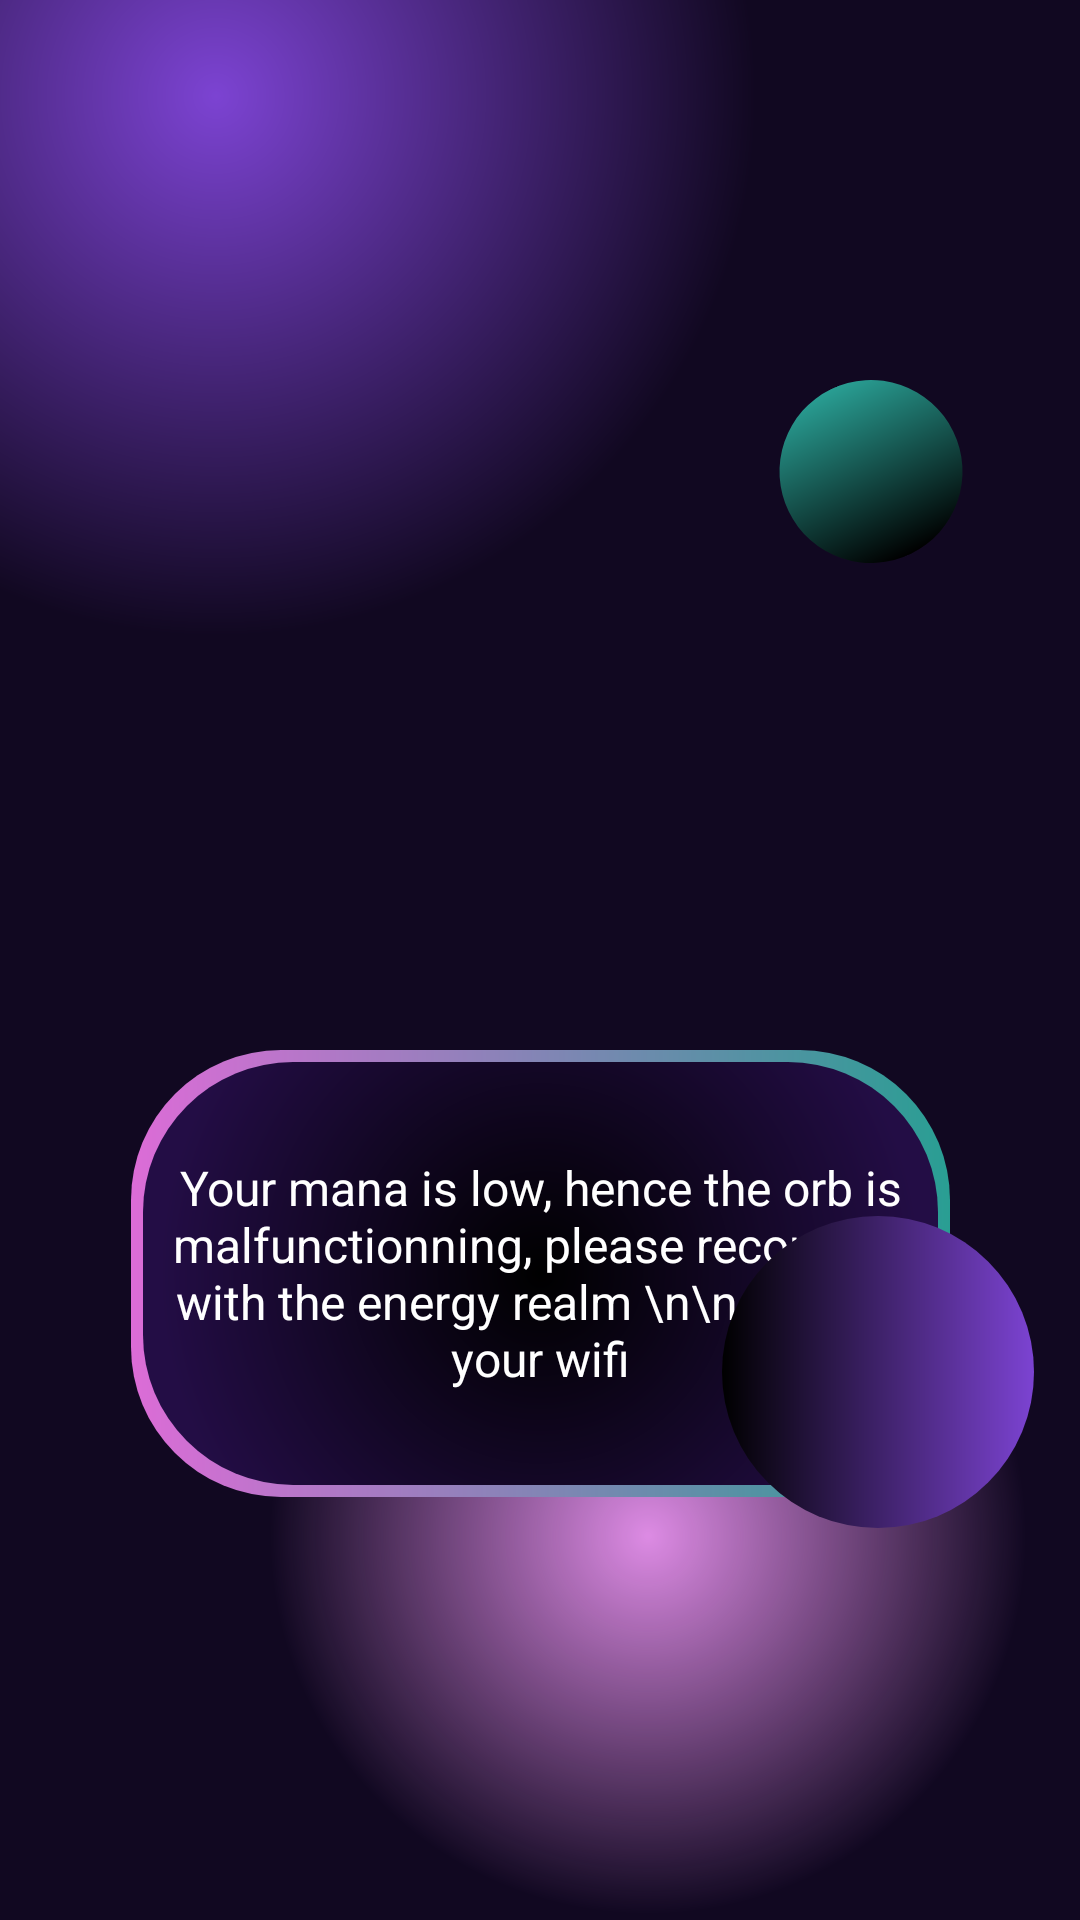

Write the Android layout XML for this screen, with the resource values it uses.
<!-- AndroidManifest.xml: application theme Theme.FootixV2 -->
<!-- res/layout/fragment_loading.xml -->
<?xml version="1.0" encoding="utf-8"?>
<androidx.constraintlayout.widget.ConstraintLayout xmlns:android="http://schemas.android.com/apk/res/android"
    xmlns:app="http://schemas.android.com/apk/res-auto"
    xmlns:tools="http://schemas.android.com/tools"
    android:id="@+id/frameLayout2"
    android:layout_width="match_parent"
    android:layout_height="match_parent"
    android:background="@drawable/fond3"
    tools:context=".LoadingFragment" >

    <TextView
        android:id="@+id/textView"
        android:layout_width="273dp"
        android:layout_height="149dp"
        android:background="@drawable/loading_texte_stylew"
        android:gravity="center"
        android:text="Your mana is low, hence the orb is malfunctionning, please reconnect with the energy realm \n\n
  Check your wifi"
        android:textColor="@color/white"
        android:textSize="16sp"
        app:layout_constraintBottom_toBottomOf="parent"
        app:layout_constraintEnd_toEndOf="parent"
        app:layout_constraintStart_toStartOf="parent"
        app:layout_constraintTop_toTopOf="parent"
        app:layout_constraintVertical_bias="0.713" />

    <ImageView
        android:id="@+id/imageView"
        android:layout_width="76dp"
        android:layout_height="61dp"
        android:rotation="-206"
        android:src="@drawable/spher3"
        app:layout_constraintBottom_toBottomOf="parent"
        app:layout_constraintEnd_toEndOf="parent"
        app:layout_constraintHorizontal_bias="0.889"
        app:layout_constraintStart_toStartOf="parent"
        app:layout_constraintTop_toTopOf="parent"
        app:layout_constraintVertical_bias="0.219" />

    <ImageView
        android:id="@+id/imageView8"
        android:layout_width="108dp"
        android:layout_height="104dp"
        android:src="@drawable/spher1"
        app:layout_constraintBottom_toBottomOf="parent"
        app:layout_constraintEnd_toEndOf="parent"
        app:layout_constraintHorizontal_bias="0.947"
        app:layout_constraintStart_toStartOf="parent"
        app:layout_constraintTop_toTopOf="parent"
        app:layout_constraintVertical_bias="0.756" />
</androidx.constraintlayout.widget.ConstraintLayout>
<!-- resources referenced by this layout -->
<resources>
  <color name="white">#FFFFFFFF</color>
  <!-- drawable fond3 (drawable) -->
  <?xml version="1.0" encoding="utf-8"?>
  <layer-list  xmlns:android="http://schemas.android.com/apk/res/android">
      <item>
          <shape>
              <gradient android:startColor="@color/primary"
                  android:centerColor="@color/text"
                  android:endColor="@color/text"
                  android:type="radial"
                  android:gradientRadius="100%p"
                  android:centerX="0.2"
                  android:centerY='0.05'/>
          </shape>
      </item>
      <item>
          <shape>
              <gradient android:startColor="@color/secondary"
                  android:centerColor="@android:color/transparent"
                  android:endColor="@android:color/transparent"
                  android:gradientRadius="70%p"
                  android:centerX="0.6"
                  android:centerY="0.8"
                  android:type="radial" />
          </shape>
      </item>
  </layer-list>
  <!-- drawable loading_texte_stylew (drawable) -->
  <?xml version="1.0" encoding="utf-8"?>
  <layer-list xmlns:android="http://schemas.android.com/apk/res/android">
      <item>
          <shape android:shape="rectangle">
              <corners android:radius="50dp" />*
              <gradient
                  android:angle="360"
                  android:endColor="@color/accent2"
                  android:startColor="@color/accent"
                  android:gradientRadius="90%p"
                  android:type="linear"/>
  
              <size
                  android:width="24dp"
                  android:height="24dp"/>
          </shape>
      </item>
      <item android:top="4dp" android:bottom="4dp" android:left="4dp" android:right="4dp">
          <shape android:shape="rectangle">
              <corners android:radius="50dp"/>
              <gradient
                  android:angle="360"
                  android:endColor="#230D45"
                  android:startColor="@color/black"
                  android:gradientRadius="90%p"
                  android:type="radial"/>
          </shape>
      </item>
  
  
  
  </layer-list>
  <!-- drawable spher1 (drawable) -->
  <?xml version="1.0" encoding="utf-8"?>
  <layer-list xmlns:android="http://schemas.android.com/apk/res/android">
      <item>
      <shape android:shape="rectangle">
          <corners android:radius="50dp" />*
          <gradient
              android:angle="360"
              android:endColor="@color/primary"
              android:startColor="@color/black"
              android:type="linear"/>
          <size
              android:width="24dp"
              android:height="24dp"/>
      </shape>
      </item>
  </layer-list>
  <!-- drawable spher3 (drawable) -->
  <?xml version="1.0" encoding="utf-8"?>
  <layer-list xmlns:android="http://schemas.android.com/apk/res/android">
      <item>
          <shape android:shape="rectangle">
              <corners android:radius="50dp" />*
              <gradient
                  android:angle="7"
                  android:endColor="@color/accent2"
                  android:startColor="@color/black"
                  android:type="linear"/>
              <size
                  android:width="24dp"
                  android:height="24dp"/>
          </shape>
      </item>
  </layer-list>
  <style name="Theme.FootixV2" parent="android:Theme.Material.Light.NoActionBar" />
  <color name="primary">#7c43d2</color>
  <color name="text">#110821</color>
  <color name="secondary">#dc8ae3</color>
  <color name="accent2">#299E93</color>
  <color name="accent">#dc6cd7</color>
  <color name="black">#FF000000</color>
</resources>
